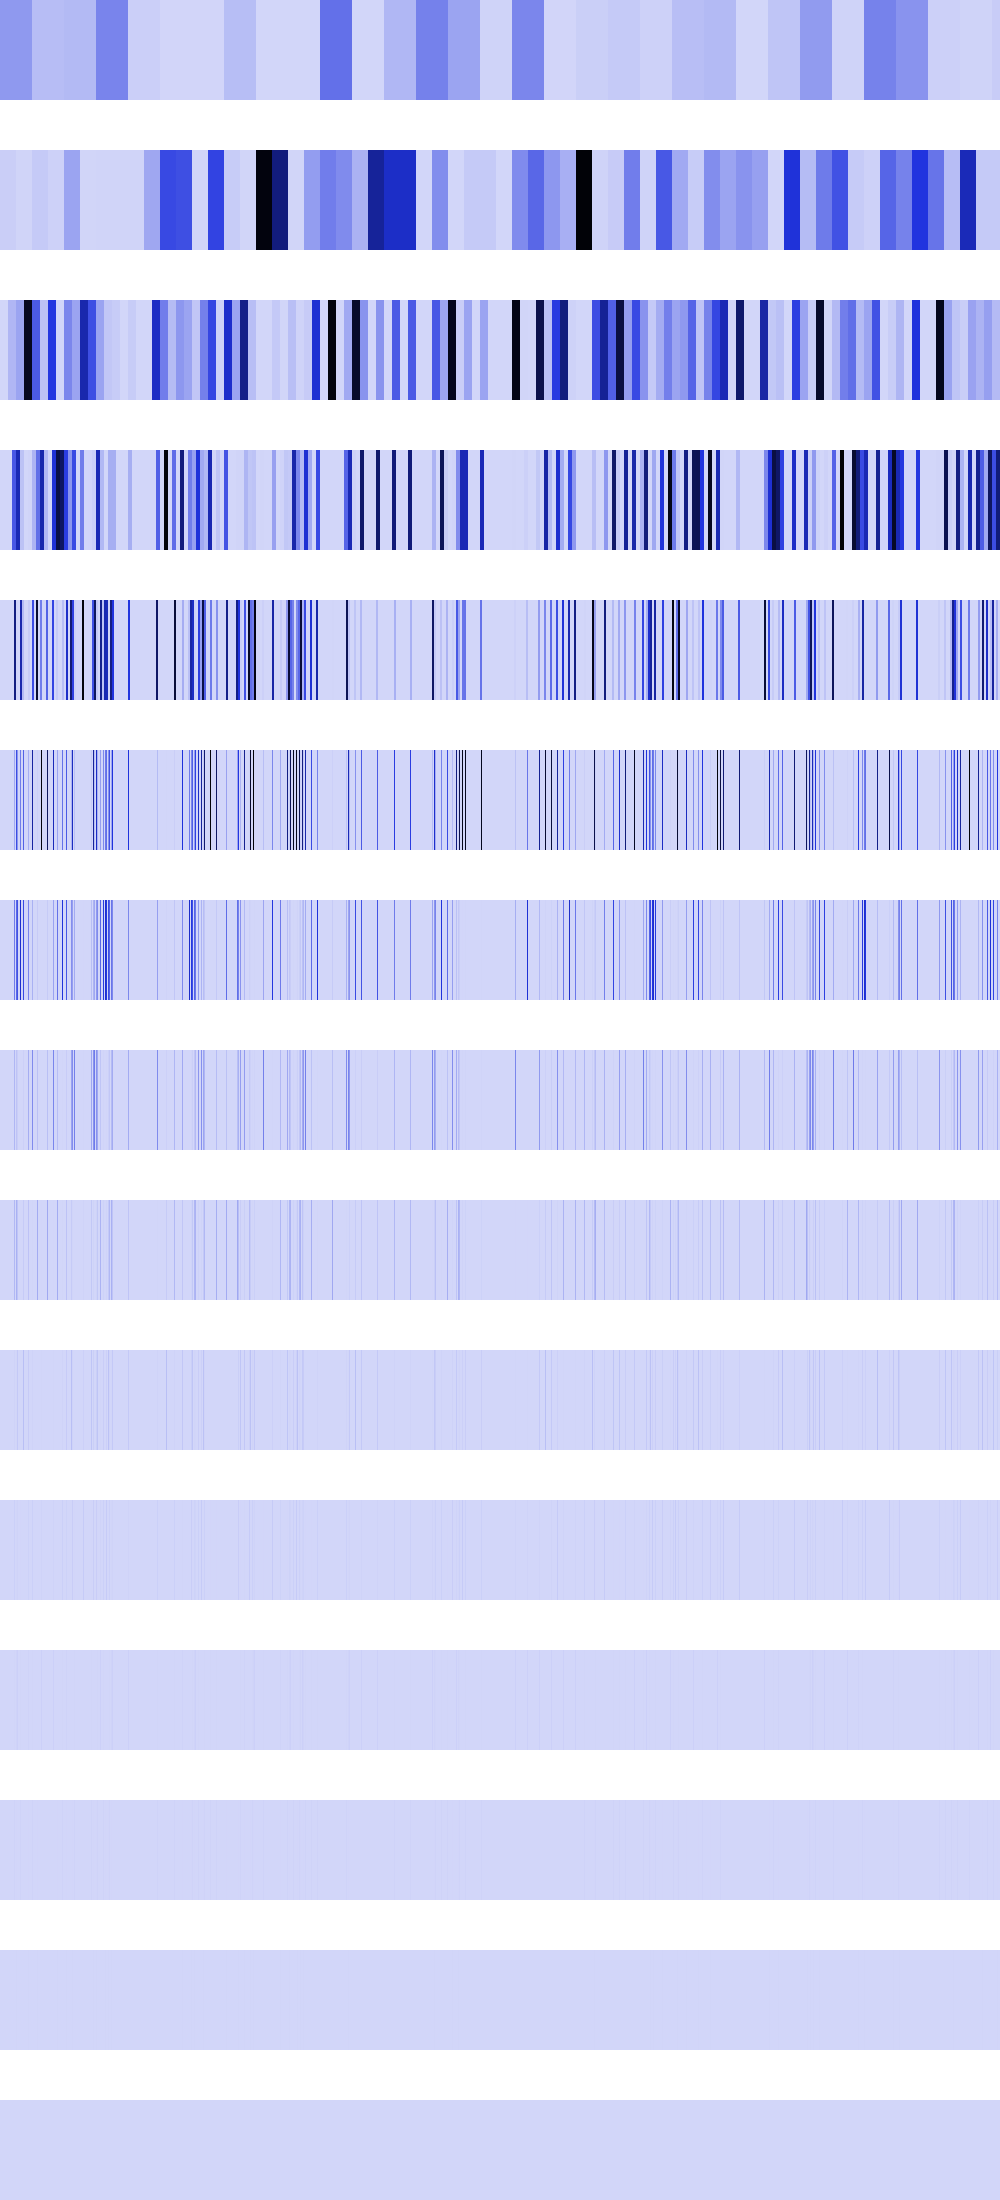

The data file committed next to this chart (first rows):
179558352, 179558352, 179558352, 179558352, 179558352, 179558352, 179558352, 179558352, 179558352, 179558352, 179558352, 179558352, 179558352, 179558352, 179558352, 179558352, 179558352, 179558352, 179558352, 179558352, 179558352, 179558352, 179558352, 179558352
23193648, 23193648, 23193648, 23193648, 23193648, 23193648, 23193648, 23193648, 23193648, 23193648, 23193648, 23193648, 23193648, 23193648, 23193648, 23193648, 6310058, 6310058, 6310058, 6310058, 6310058, 6310058, 6310058, 6310058
0, 0, 0, 0, 0, 0, 0, 0, 92774592, 92774592, 92774592, 92774592, 92774592, 92774592, 92774592, 92774592, 147477984, 147477984, 147477984, 147477984, 147477984, 147477984, 147477984, 147477984
0, 0, 0, 0, 0, 0, 0, 0, 0, 0, 0, 0, 371098368, 371098368, 371098368, 371098368, 589911936, 589911936, 589911936, 589911936, 59969536, 59969536, 59969536, 59969536
0, 0, 0, 0, 0, 0, 0, 0, 0, 0, 0, 0, 0, 0, 729421696, 729421696, 9834496, 9834496, 0, 0, 610278464, 610278464, 84934656, 84934656
0, 0, 0, 0, 0, 0, 0, 0, 0, 0, 0, 0, 0, 0, 132710400, 0, 403843712, 191102976, 0, 0, 260112384, 0, 0, 339738624
0, 0, 0, 0, 0, 0, 0, 0, 0, 0, 0, 0, 0, 0, 265420800, 0, 321159168, 382205952, 0, 0, 520224768, 0, 0, 411041792
0, 0, 0, 0, 0, 0, 0, 0, 0, 0, 0, 0, 0, 0, 94633984, 0, 55115776, 26214400, 0, 0, 262144, 0, 0, 16777216
0, 0, 0, 0, 0, 0, 0, 0, 0, 0, 0, 0, 0, 0, 88604672, 0, 110231552, 52428800, 0, 0, 524288, 0, 0, 33554432
0, 0, 0, 0, 0, 0, 0, 0, 0, 0, 0, 0, 0, 0, 9437184, 0, 2359296, 37748736, 0, 0, 1048576, 0, 0, 67108864
0, 0, 0, 0, 0, 0, 0, 0, 0, 0, 0, 0, 0, 0, 18874368, 0, 4718592, 8388608, 0, 0, 2097152, 0, 0, 0
0, 0, 0, 0, 0, 0, 0, 0, 0, 0, 0, 0, 0, 0, 4194304, 0, 9437184, 16777216, 0, 0, 4194304, 0, 0, 0
0, 0, 0, 0, 0, 0, 0, 0, 0, 0, 0, 0, 0, 0, 8388608, 0, 2097152, 0, 0, 0, 8388608, 0, 0, 0
0, 0, 0, 0, 0, 0, 0, 0, 0, 0, 0, 0, 0, 0, 0, 0, 4194304, 0, 0, 0, 0, 0, 0, 0
0, 0, 0, 0, 0, 0, 0, 0, 0, 0, 0, 0, 0, 0, 0, 0, 0, 0, 0, 0, 0, 0, 0, 0
